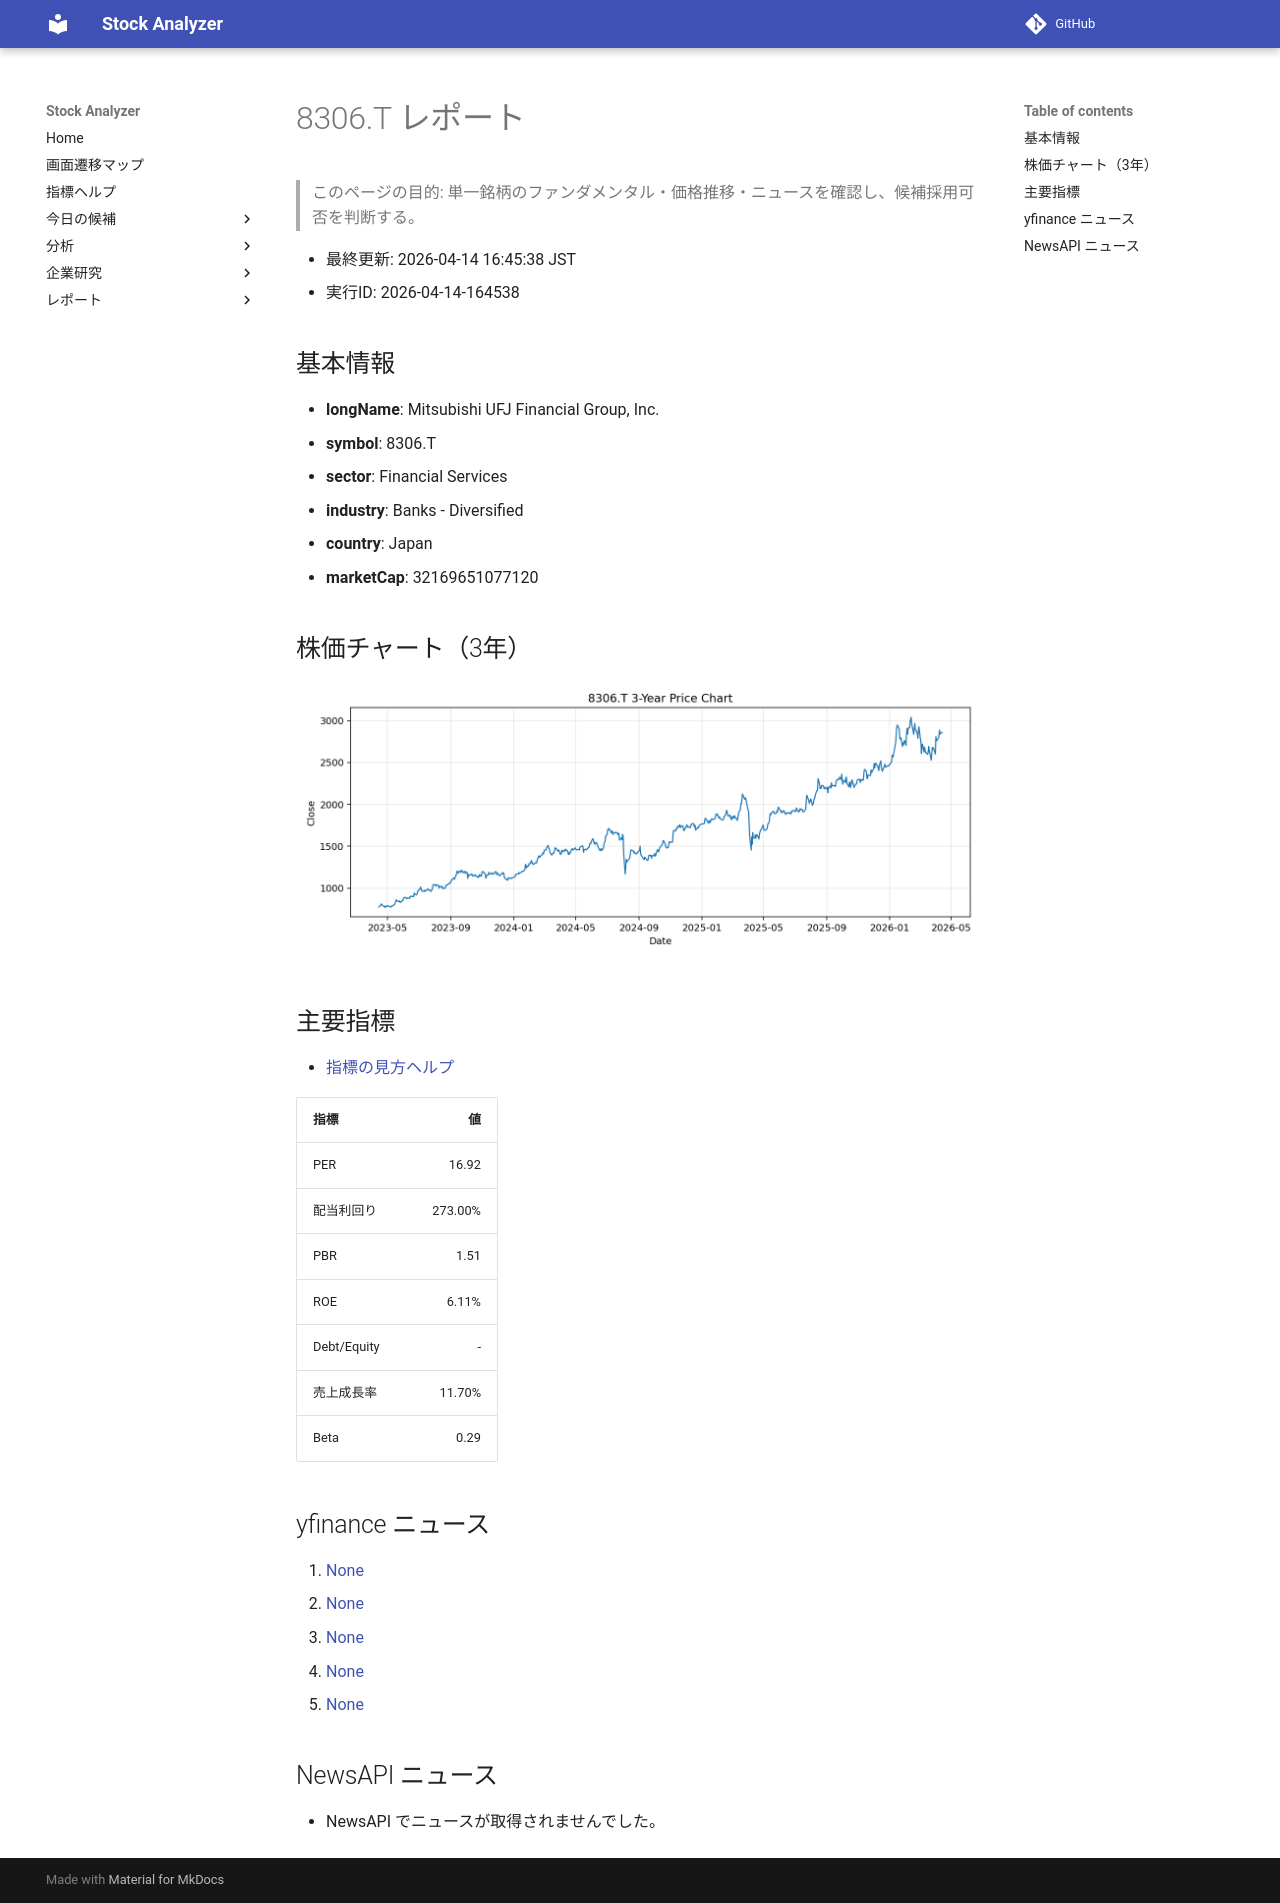

repository: Yumi-note/Making-APP · page: reports/2026-04-14/164538/8306_T/index.html · generator: mkdocs

# 8306.T レポート

> このページの目的: 単一銘柄のファンダメンタル・価格推移・ニュースを確認し、候補採用可否を判断する。

- 最終更新: 2026-04-14 16:45:38 JST
- 実行ID: 2026-04-14-164538

## 基本情報

- **longName**: Mitsubishi UFJ Financial Group, Inc.
- **symbol**: 8306.T
- **sector**: Financial Services
- **industry**: Banks - Diversified
- **country**: Japan
- **marketCap**: 32169651077120

## 株価チャート（3年）

![8306.T 3-year price chart](8306_T_3y.png)

## 主要指標

- [指標の見方ヘルプ](../../../../indicators.md)

| 指標 | 値 |
|---|---:|
| PER | 16.92 |
| 配当利回り | 273.00% |
| PBR | 1.51 |
| ROE | 6.11% |
| Debt/Equity | - |
| 売上成長率 | 11.70% |
| Beta | 0.29 |

## yfinance ニュース

1. [None](None)
2. [None](None)
3. [None](None)
4. [None](None)
5. [None](None)

## NewsAPI ニュース

- NewsAPI でニュースが取得されませんでした。
